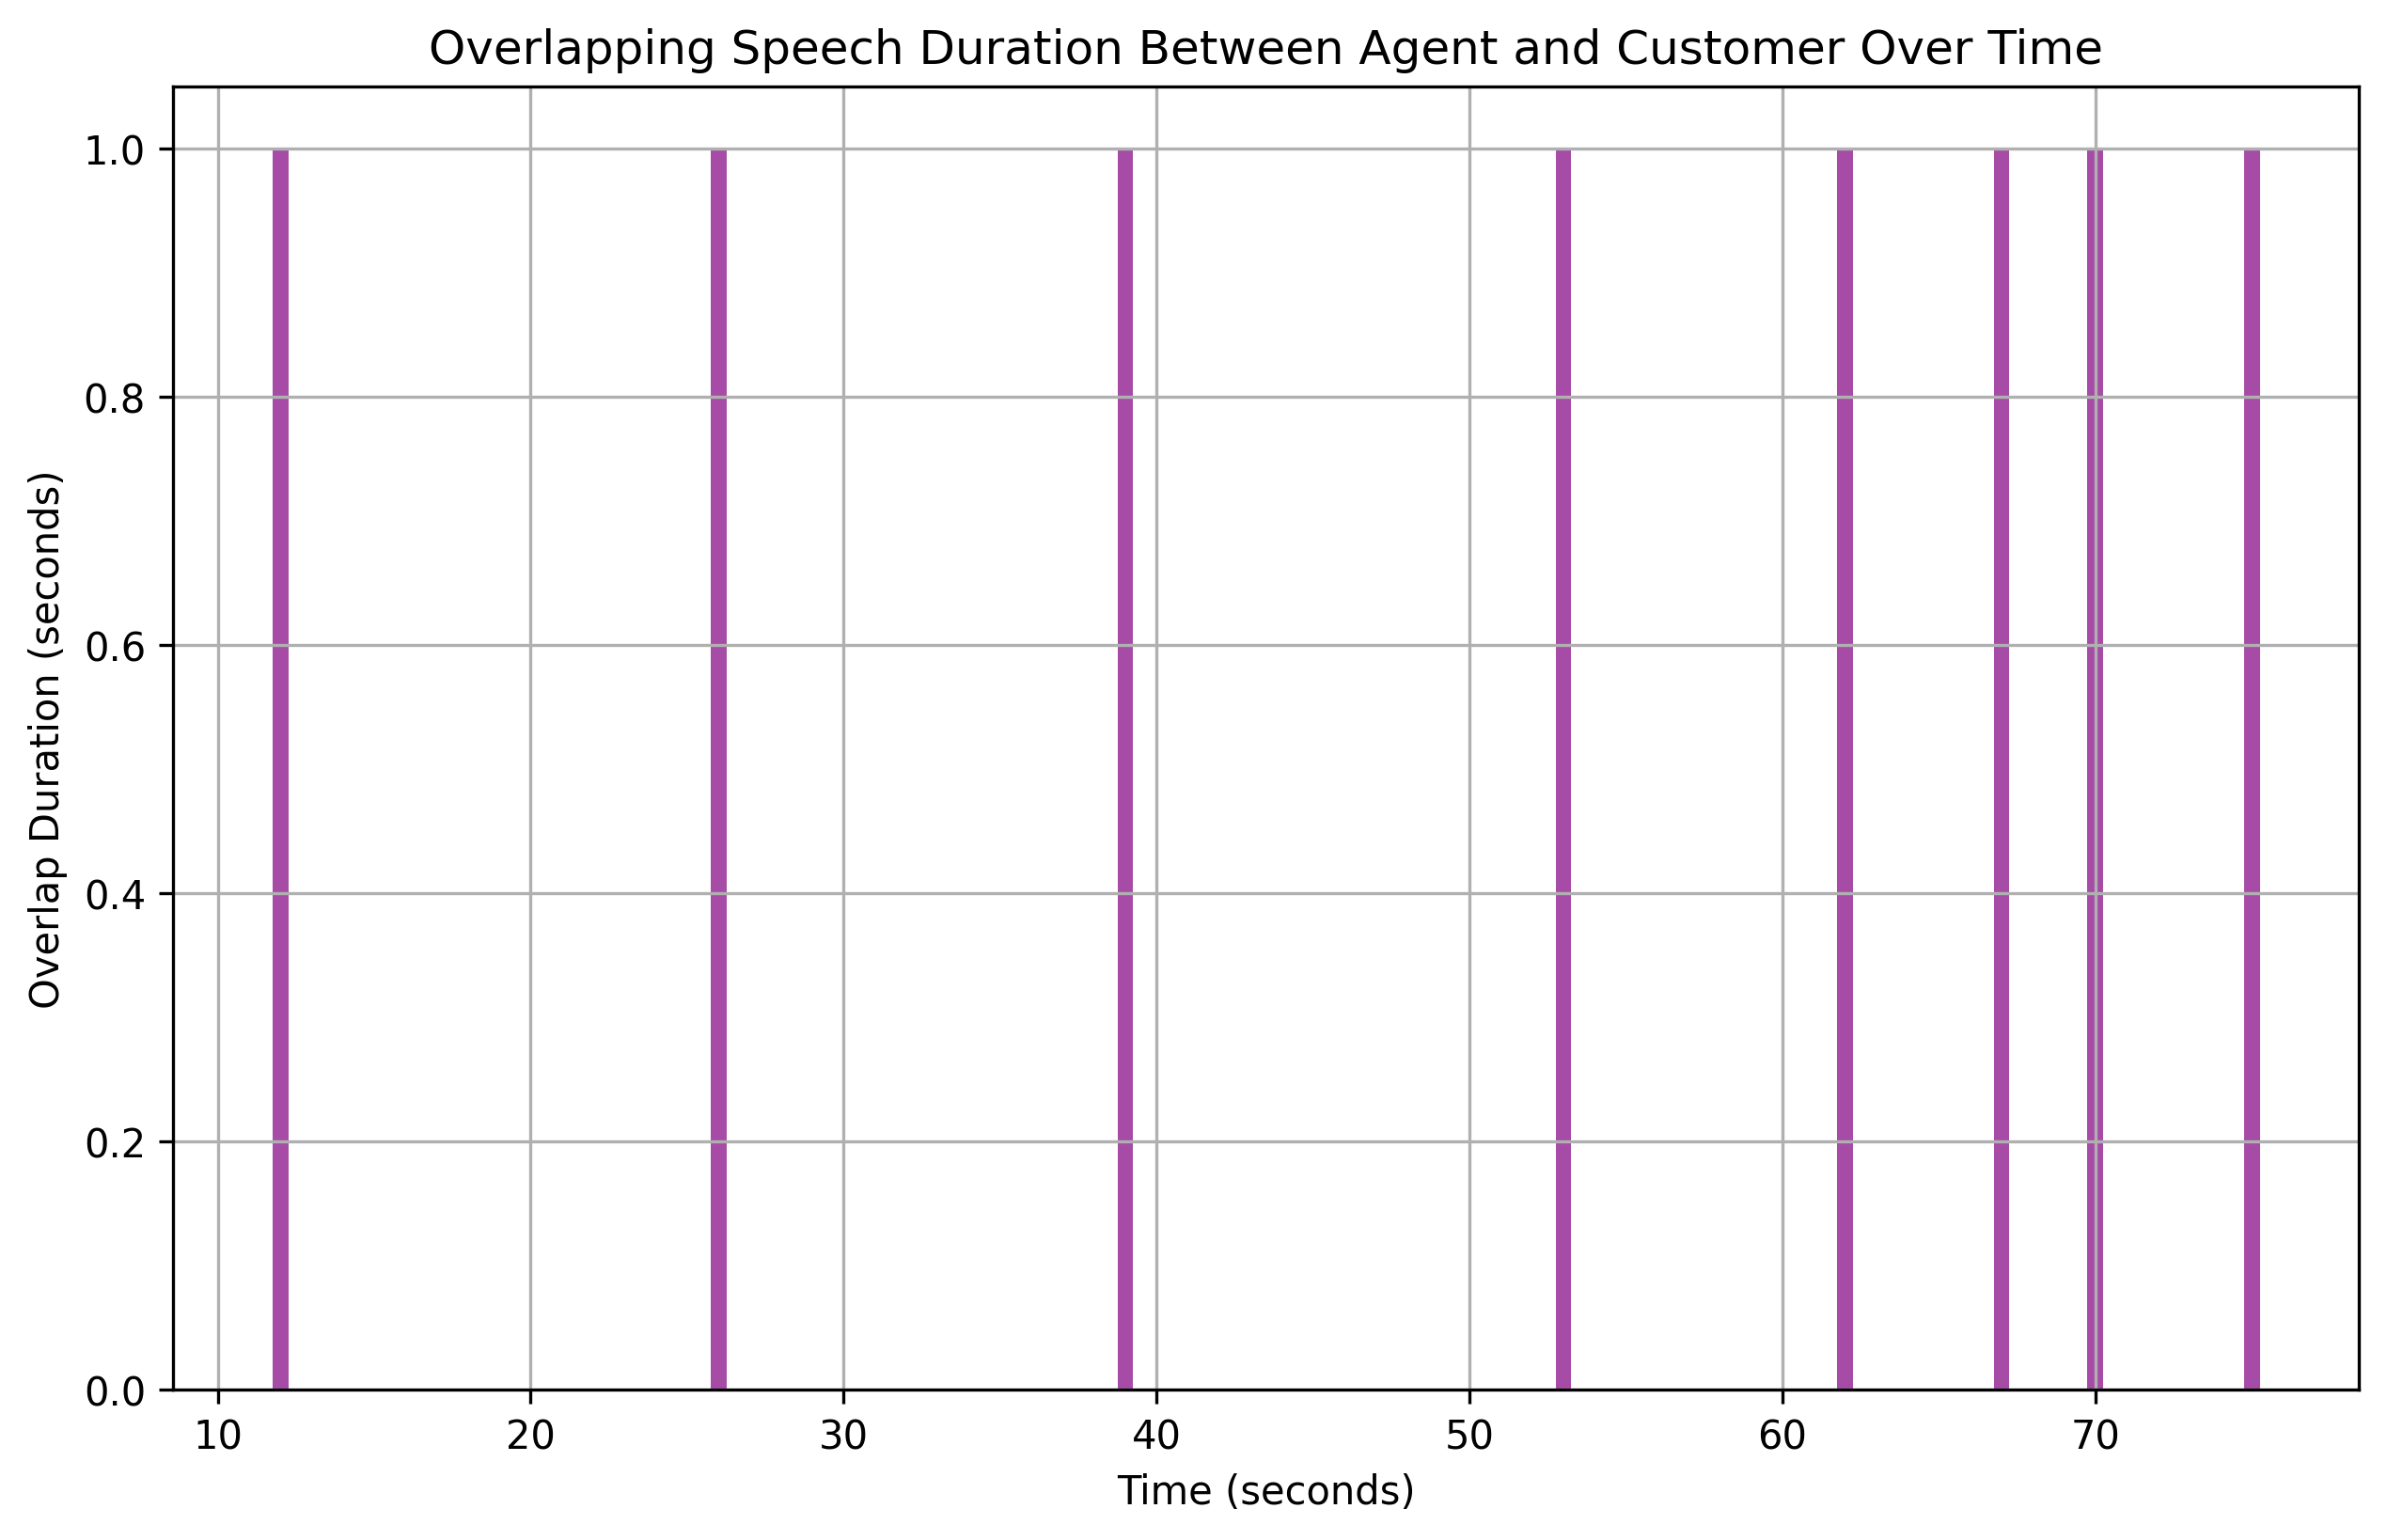

Values plotted in this chart, from the file beside it:
overlap_start, overlap_end, overlap_duration
12, 13, 1
26, 27, 1
39, 40, 1
53, 54, 1
62, 63, 1
67, 68, 1
70, 71, 1
75, 76, 1
